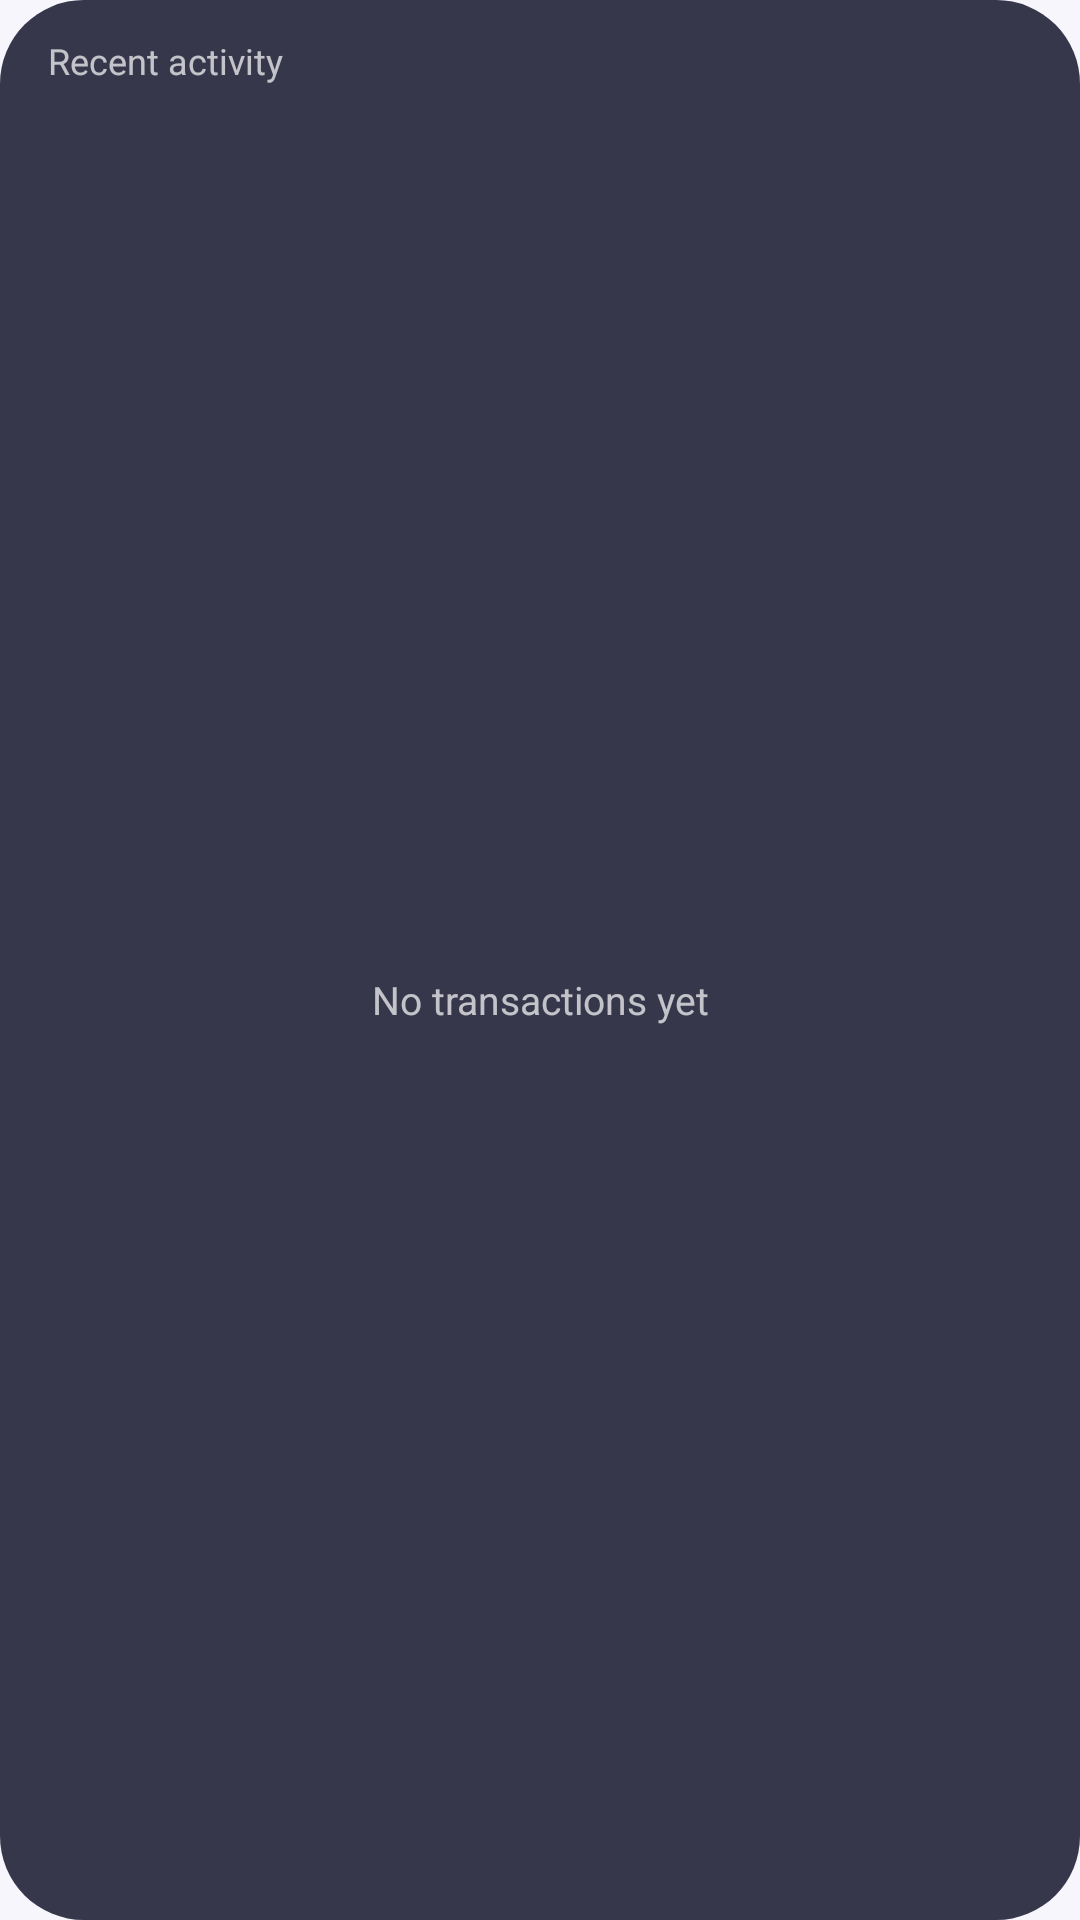

Write the Android layout XML for this screen, with the resource values it uses.
<!-- AndroidManifest.xml: application theme Theme.Tasca -->
<!-- res/layout/widget_recent.xml -->
<FrameLayout xmlns:android="http://schemas.android.com/apk/res/android"
    android:id="@+id/root"
    android:layout_width="match_parent"
    android:layout_height="match_parent">

    <ImageView
        android:id="@+id/bg"
        android:layout_width="match_parent"
        android:layout_height="match_parent"
        android:importantForAccessibility="no"
        android:scaleType="fitXY"
        android:src="@drawable/widget_bg"
        android:tint="#FF222338" />

    <LinearLayout
        android:layout_width="match_parent"
        android:layout_height="match_parent"
        android:orientation="vertical"
        android:paddingHorizontal="16dp"
        android:paddingTop="12dp"
        android:paddingBottom="8dp">

        <TextView
            android:id="@+id/title"
            android:layout_width="match_parent"
            android:layout_height="wrap_content"
            android:paddingBottom="6dp"
            android:text="Recent activity"
            android:textColor="#B3FFFFFF"
            android:textSize="12sp" />

        <FrameLayout
            android:layout_width="match_parent"
            android:layout_height="match_parent">

            <ListView
                android:id="@+id/list"
                android:layout_width="match_parent"
                android:layout_height="match_parent"
                android:divider="@null"
                android:scrollbars="none" />

            <TextView
                android:id="@+id/empty"
                android:layout_width="match_parent"
                android:layout_height="match_parent"
                android:gravity="center"
                android:text="No transactions yet"
                android:textColor="#B3FFFFFF"
                android:textSize="13sp" />
        </FrameLayout>
    </LinearLayout>
</FrameLayout>
<!-- resources referenced by this layout -->
<resources>
  <!-- drawable widget_bg (drawable) -->
  <shape xmlns:android="http://schemas.android.com/apk/res/android" android:shape="rectangle">
      <solid android:color="#E6FFFFFF" />
      <corners android:radius="28dp" />
  </shape>
  <style name="Theme.Tasca" parent="android:Theme.Material.Light.NoActionBar">
          <item name="android:windowBackground">#F7F6FC</item>
      </style>
</resources>
